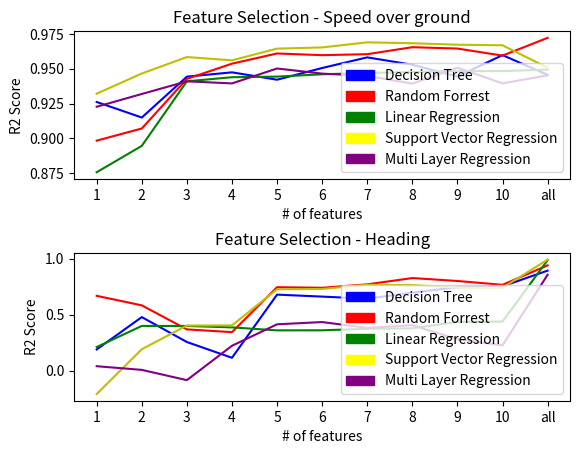

The script that saved this image:
import pandas as pd
import numpy as np
from matplotlib import pyplot as plt
import matplotlib.patches as mpatches

new_coordinate_list = []
data_set = []
origin = []
speed = []
heading = []
def get_coords(r, t, h):
    return 0
    print()


coordinate = origin
for i in range(len(data_set)):
    new_coordinate = get_coords(coordinate, speed[i], heading[i])
    new_coordinate_list.append(new_coordinate)

    coordinate = new_coordinate


index = [1, 2, 3, 4, 5, 6, 7, 8, 9, 10, 'all']
t1 = [0.926162027, 0.915016866, 0.944345234, 0.947436924, 0.942142802, 0.950546742, 0.958182533, 0.952890048, 0.94444993, 0.959789982, 0.945630693]
t2 = [0.898433036	,0.907145139	,0.942741483	,0.953654032	,0.960969	,0.959754117	,0.960472415	,0.965472712	,0.964503303	,0.959431094	,0.972188614]
t3 = [0.875754696	,0.894673121	,0.940988019	,0.943938691	,0.944370228	,0.946042603	,0.946966037	,0.947727185	,0.948278931	,0.948353336	,0.949391766]
t4 = [0.932151526	,0.946591581	,0.958397295	,0.956047833	,0.964449702	,0.965309038	,0.968977789	,0.968320487	,0.967256945	,0.9668379	,0.950815453]
t5 = [0.922746457	,0.931898815	,0.940993412	,0.93949047	,0.950196612	,0.946521402	,0.944888144	,0.939330881	,0.950739864	,0.939551783	,0.94524833]

d1 = [0.19047111	,0.479082669	,0.256694119	,0.116098662	,0.679673146	,0.661945358	,0.643692901	,0.697537369	,0.745464066	,0.753731059	,0.893759463]
d2 = [0.668711004	,0.583788987	,0.369280413	,0.344905229	,0.745845668	,0.740786837	,0.771414197	,0.827550007	,0.80135701	,0.767123316	,0.94087949]
d3 = [0.21172775	,0.400324406	,0.399927591	,0.387354107	,0.360748974	,0.361208345	,0.374809771	,0.379034555	,0.435936265	,0.439307826	,0.987193645]
d4 = [-0.207153417,	0.192423601, 0.404089562	,0.405052796	,0.727544278	,0.730104879	,0.767545806	,0.764988823	,0.741844496	,0.740672919	,0.992205626]
d5 = [0.04081415	,0.008119508	,-0.083583091	,0.223194524	,0.414780714	,0.434842619	,0.382771566	,0.407409547	,0.280427587	,0.227275016	,0.856885125]

t1_patch = mpatches.Patch(color='blue', label='Decision Tree')
t2_patch = mpatches.Patch(color='red', label='Random Forrest')
t3_patch = mpatches.Patch(color='green', label='Linear Regression')
t4_patch = mpatches.Patch(color='yellow', label='Support Vector Regression')
t5_patch = mpatches.Patch(color='purple', label='Multi Layer Regression')

plt.subplot(211)
plt.xlabel('# of features')
plt.ylabel('R2 Score')
plt.title('Feature Selection - Speed over ground')
plt.legend(handles=[t1_patch, t2_patch, t3_patch, t4_patch, t5_patch])

plt.plot(index, t1, 'b', index, t2, 'r', index, t3, 'g', index, t4, 'y', index, t5, 'purple')

plt.subplot(212)
plt.subplots_adjust(hspace=0.5)
plt.xlabel('# of features')
plt.ylabel('R2 Score')
plt.title('Feature Selection - Heading')
plt.legend(handles=[t1_patch, t2_patch, t3_patch, t4_patch, t5_patch])

plt.plot(index, d1, 'b', index, d2, 'r', index, d3, 'g', index, d4, 'y', index, d5, 'purple')


# cut_s = 1000
# cut_e = 5000
# plt.plot(lat_true[cut_s:cut_e], lon_true[cut_s:cut_e], 'b', lat_new[cut_s:cut_e], lon_new[cut_s:cut_e], 'r')

plt.show()